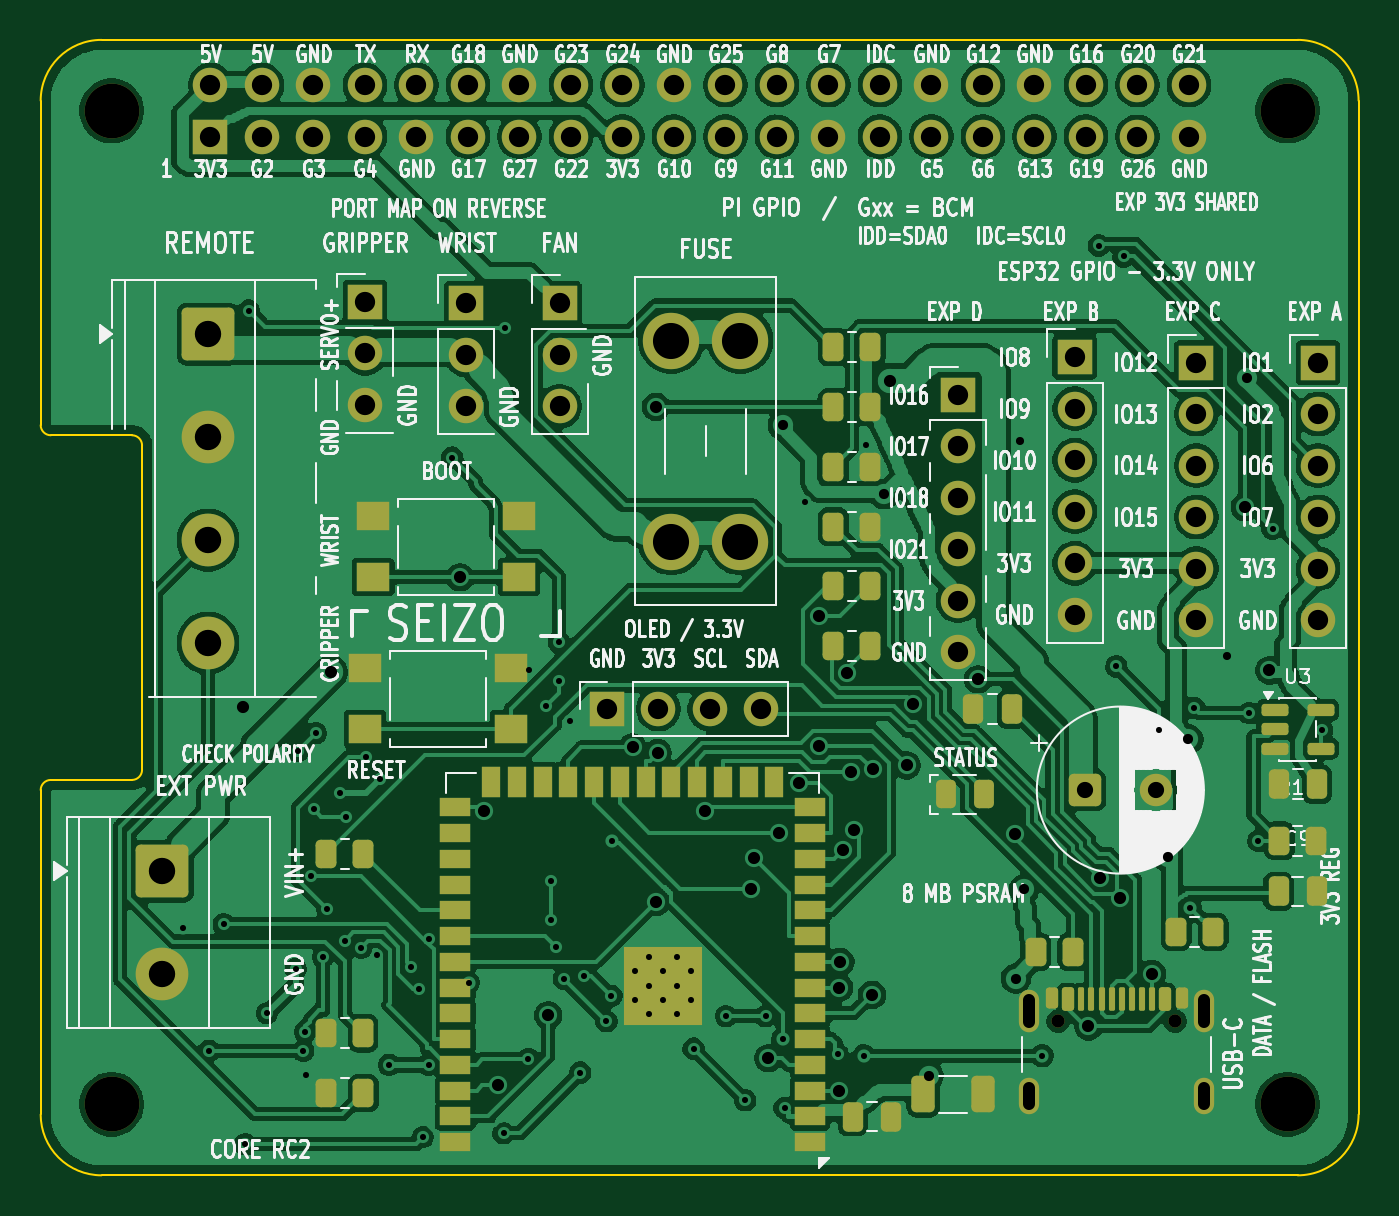
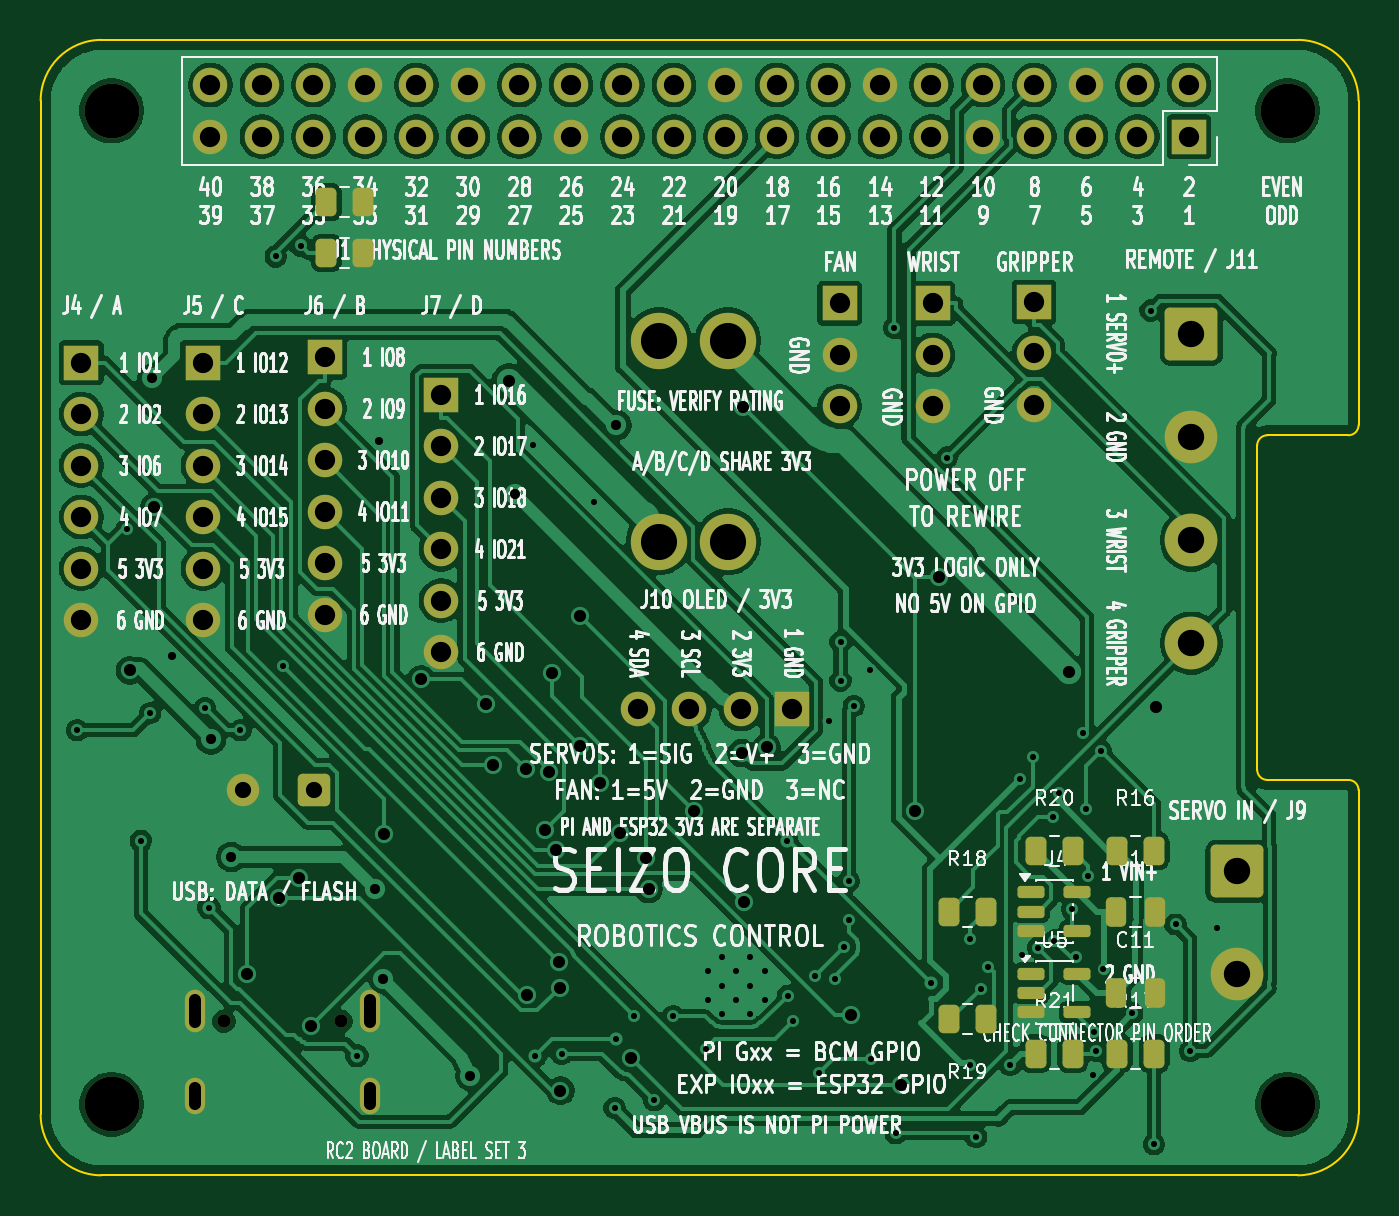
Circuit board: 9 layer files. Board 65.0 x 56.0 mm.
- bottom_copper: test1-B_Cu.gbl (221393 bytes)
- bottom_mask: test1-B_Mask.gbs (5957 bytes)
- bottom_silk: test1-B_Silkscreen.gbo (298788 bytes)
- outline: test1-Edge_Cuts.gm1 (1570 bytes)
- top_copper: test1-F_Cu.gtl (306611 bytes)
- top_mask: test1-F_Mask.gts (9357 bytes)
- top_silk: test1-F_Silkscreen.gto (247916 bytes)
- drill: test1-NPTH.drl (500 bytes)
- drill: test1-PTH.drl (4528 bytes)

=== bottom_copper: test1-B_Cu.gbl (221393 bytes, source omitted) ===
=== bottom_mask: test1-B_Mask.gbs ===
%TF.GenerationSoftware,KiCad,Pcbnew,10.0.7*%
%TF.CreationDate,2026-10-31T13:40:53-07:00*%
%TF.ProjectId,test1,74657374-312e-46b6-9963-61645f706362,RC2-NOT-RELEASED*%
%TF.SameCoordinates,Original*%
%TF.FileFunction,Soldermask,Bot*%
%TF.FilePolarity,Negative*%
%FSLAX46Y46*%
G04 Gerber Fmt 4.6, Leading zero omitted, Abs format (unit mm)*
G04 Created by KiCad (PCBNEW 10.0.7) date 2026-10-31 13:40:53*
%MOMM*%
%LPD*%
G01*
G04 APERTURE LIST*
G04 Aperture macros list*
%AMRoundRect*
0 Rectangle with rounded corners*
0 $1 Rounding radius*
0 $2 $3 $4 $5 $6 $7 $8 $9 X,Y pos of 4 corners*
0 Add a 4 corners polygon primitive as box body*
4,1,4,$2,$3,$4,$5,$6,$7,$8,$9,$2,$3,0*
0 Add four circle primitives for the rounded corners*
1,1,$1+$1,$2,$3*
1,1,$1+$1,$4,$5*
1,1,$1+$1,$6,$7*
1,1,$1+$1,$8,$9*
0 Add four rect primitives between the rounded corners*
20,1,$1+$1,$2,$3,$4,$5,0*
20,1,$1+$1,$4,$5,$6,$7,0*
20,1,$1+$1,$6,$7,$8,$9,0*
20,1,$1+$1,$8,$9,$2,$3,0*%
G04 Aperture macros list end*
%ADD10C,2.700000*%
%ADD11R,1.700000X1.700000*%
%ADD12C,1.700000*%
%ADD13RoundRect,0.250000X-1.050000X1.050000X-1.050000X-1.050000X1.050000X-1.050000X1.050000X1.050000X0*%
%ADD14C,2.600000*%
%ADD15RoundRect,0.250000X-0.550000X-0.550000X0.550000X-0.550000X0.550000X0.550000X-0.550000X0.550000X0*%
%ADD16C,1.600000*%
%ADD17C,2.780000*%
%ADD18C,0.650000*%
%ADD19O,1.000000X2.100000*%
%ADD20O,1.000000X1.800000*%
%ADD21RoundRect,0.150000X0.512500X0.150000X-0.512500X0.150000X-0.512500X-0.150000X0.512500X-0.150000X0*%
%ADD22RoundRect,0.250000X0.262500X0.450000X-0.262500X0.450000X-0.262500X-0.450000X0.262500X-0.450000X0*%
%ADD23RoundRect,0.250000X0.250000X0.475000X-0.250000X0.475000X-0.250000X-0.475000X0.250000X-0.475000X0*%
G04 APERTURE END LIST*
D10*
%TO.C,MH2*%
X161500000Y-47500000D03*
%TD*%
D11*
%TO.C,J7*%
X145250000Y-61500000D03*
D12*
X145250000Y-64040000D03*
X145250000Y-66580000D03*
X145250000Y-69120000D03*
X145250000Y-71660000D03*
X145250000Y-74200000D03*
%TD*%
D13*
%TO.C,J9*%
X106000000Y-85000000D03*
D14*
X106000000Y-90080000D03*
%TD*%
D13*
%TO.C,J11*%
X108250000Y-58510000D03*
D14*
X108250000Y-63590000D03*
X108250000Y-68670000D03*
X108250000Y-73750000D03*
%TD*%
D15*
%TO.C,C3*%
X151500000Y-81000000D03*
D16*
X155000000Y-81000000D03*
%TD*%
D11*
%TO.C,J5*%
X157000000Y-59920000D03*
D12*
X157000000Y-62460000D03*
X157000000Y-65000000D03*
X157000000Y-67540000D03*
X157000000Y-70080000D03*
X157000000Y-72620000D03*
%TD*%
D10*
%TO.C,MH3*%
X103500000Y-96500000D03*
%TD*%
D11*
%TO.C,J4*%
X163000000Y-59920000D03*
D12*
X163000000Y-62460000D03*
X163000000Y-65000000D03*
X163000000Y-67540000D03*
X163000000Y-70080000D03*
X163000000Y-72620000D03*
%TD*%
D10*
%TO.C,MH1*%
X103500000Y-47500000D03*
%TD*%
D11*
%TO.C,J2*%
X116000000Y-56920000D03*
D12*
X116000000Y-59460000D03*
X116000000Y-62000000D03*
%TD*%
D11*
%TO.C,J6*%
X151000000Y-59650000D03*
D12*
X151000000Y-62190000D03*
X151000000Y-64730000D03*
X151000000Y-67270000D03*
X151000000Y-69810000D03*
X151000000Y-72350000D03*
%TD*%
D11*
%TO.C,J12*%
X125590000Y-57000000D03*
D12*
X125590000Y-59540000D03*
X125590000Y-62080000D03*
%TD*%
D11*
%TO.C,J10*%
X127920000Y-77000000D03*
D12*
X130460000Y-77000000D03*
X133000000Y-77000000D03*
X135540000Y-77000000D03*
%TD*%
D10*
%TO.C,MH4*%
X161500000Y-96500000D03*
%TD*%
D17*
%TO.C,F1*%
X131100000Y-68750000D03*
X134500000Y-68750000D03*
X131100000Y-58830000D03*
X134500000Y-58830000D03*
%TD*%
D11*
%TO.C,J3*%
X121000000Y-57000000D03*
D12*
X121000000Y-59540000D03*
X121000000Y-62080000D03*
%TD*%
D18*
%TO.C,J8*%
X150180000Y-92395000D03*
X155960000Y-92395000D03*
D19*
X148750000Y-91895000D03*
D20*
X148750000Y-96075000D03*
D19*
X157390000Y-91895000D03*
D20*
X157390000Y-96075000D03*
%TD*%
D11*
%TO.C,J1*%
X108370000Y-48770000D03*
D12*
X108370000Y-46230000D03*
X110910000Y-48770000D03*
X110910000Y-46230000D03*
X113450000Y-48770000D03*
X113450000Y-46230000D03*
X115990000Y-48770000D03*
X115990000Y-46230000D03*
X118530000Y-48770000D03*
X118530000Y-46230000D03*
X121070000Y-48770000D03*
X121070000Y-46230000D03*
X123610000Y-48770000D03*
X123610000Y-46230000D03*
X126150000Y-48770000D03*
X126150000Y-46230000D03*
X128690000Y-48770000D03*
X128690000Y-46230000D03*
X131230000Y-48770000D03*
X131230000Y-46230000D03*
X133770000Y-48770000D03*
X133770000Y-46230000D03*
X136310000Y-48770000D03*
X136310000Y-46230000D03*
X138850000Y-48770000D03*
X138850000Y-46230000D03*
X141390000Y-48770000D03*
X141390000Y-46230000D03*
X143930000Y-48770000D03*
X143930000Y-46230000D03*
X146470000Y-48770000D03*
X146470000Y-46230000D03*
X149010000Y-48770000D03*
X149010000Y-46230000D03*
X151550000Y-48770000D03*
X151550000Y-46230000D03*
X154090000Y-48770000D03*
X154090000Y-46230000D03*
X156630000Y-48770000D03*
X156630000Y-46230000D03*
%TD*%
D21*
%TO.C,U4*%
X116137500Y-86050000D03*
X116137500Y-87000000D03*
X116137500Y-87950000D03*
X113862500Y-87950000D03*
X113862500Y-86050000D03*
%TD*%
%TO.C,U5*%
X116137500Y-90050000D03*
X116137500Y-91000000D03*
X116137500Y-91950000D03*
X113862500Y-91950000D03*
X113862500Y-90050000D03*
%TD*%
D22*
%TO.C,R23*%
X150912500Y-52000000D03*
X149087500Y-52000000D03*
%TD*%
%TO.C,R22*%
X150912500Y-54500000D03*
X149087500Y-54500000D03*
%TD*%
%TO.C,R16*%
X111912500Y-84000000D03*
X110087500Y-84000000D03*
%TD*%
D23*
%TO.C,C10*%
X111950000Y-87000000D03*
X110050000Y-87000000D03*
%TD*%
D22*
%TO.C,R21*%
X115912500Y-94000000D03*
X114087500Y-94000000D03*
%TD*%
%TO.C,R20*%
X115912500Y-84000000D03*
X114087500Y-84000000D03*
%TD*%
%TO.C,R18*%
X120212500Y-87000000D03*
X118387500Y-87000000D03*
%TD*%
%TO.C,R19*%
X120212500Y-92300000D03*
X118387500Y-92300000D03*
%TD*%
%TO.C,R17*%
X111912500Y-94000000D03*
X110087500Y-94000000D03*
%TD*%
D23*
%TO.C,C11*%
X111950000Y-91000000D03*
X110050000Y-91000000D03*
%TD*%
M02*

=== bottom_silk: test1-B_Silkscreen.gbo (298788 bytes, source omitted) ===
=== outline: test1-Edge_Cuts.gm1 ===
%TF.GenerationSoftware,KiCad,Pcbnew,10.0.7*%
%TF.CreationDate,2026-10-31T13:40:53-07:00*%
%TF.ProjectId,test1,74657374-312e-46b6-9963-61645f706362,RC2-NOT-RELEASED*%
%TF.SameCoordinates,Original*%
%TF.FileFunction,Profile,NP*%
%FSLAX46Y46*%
G04 Gerber Fmt 4.6, Leading zero omitted, Abs format (unit mm)*
G04 Created by KiCad (PCBNEW 10.0.7) date 2026-10-31 13:40:53*
%MOMM*%
%LPD*%
G01*
G04 APERTURE LIST*
%TA.AperFunction,Profile*%
%ADD10C,0.100000*%
%TD*%
G04 APERTURE END LIST*
D10*
X100000000Y-47000000D02*
X100000000Y-63000000D01*
X100000000Y-47000000D02*
G75*
G02*
X103000000Y-44000000I3000000J0D01*
G01*
X100000000Y-81000000D02*
X100000000Y-97000000D01*
X100000000Y-81000000D02*
G75*
G02*
X100499127Y-80500001I500000J0D01*
G01*
X100500000Y-63500000D02*
G75*
G02*
X100000000Y-63000000I0J500000D01*
G01*
X100500000Y-63500000D02*
X104500000Y-63500000D01*
X103000000Y-100000000D02*
G75*
G02*
X100000000Y-97000000I0J3000000D01*
G01*
X103000000Y-100000000D02*
X162000000Y-100000000D01*
X104500000Y-63500000D02*
G75*
G02*
X105000000Y-64000000I0J-500000D01*
G01*
X104500000Y-80500000D02*
X100500000Y-80500000D01*
X105000000Y-64000000D02*
X105000000Y-80000000D01*
X105000000Y-80000000D02*
G75*
G02*
X104500000Y-80500000I-500000J0D01*
G01*
X162000000Y-44000000D02*
X103000000Y-44000000D01*
X162000000Y-44000000D02*
G75*
G02*
X165000000Y-47000000I0J-3000000D01*
G01*
X165000000Y-97000000D02*
G75*
G02*
X162000000Y-100000000I-3000000J0D01*
G01*
X165000000Y-97000000D02*
X165000000Y-47000000D01*
M02*

=== top_copper: test1-F_Cu.gtl (306611 bytes, source omitted) ===
=== top_mask: test1-F_Mask.gts (9357 bytes, source omitted) ===
=== top_silk: test1-F_Silkscreen.gto (247916 bytes, source omitted) ===
=== drill: test1-NPTH.drl ===
M48
; DRILL file KiCad 10.0.7 date 2026-10-31T13:40:54
; FORMAT={-:-/ absolute / metric / decimal}
; #@! TF.CreationDate,2026-10-31T13:40:54-07:00
; #@! TF.GenerationSoftware,Kicad,Pcbnew,10.0.7
; #@! TF.FileFunction,NonPlated,1,2,NPTH
FMAT,2
METRIC
; #@! TA.AperFunction,NonPlated,NPTH,ComponentDrill
T1C0.650
; #@! TA.AperFunction,NonPlated,NPTH,ComponentDrill
T2C2.700
%
G90
G05
T1
X150.18Y-92.395
X155.96Y-92.395
T2
X103.5Y-47.5
X103.5Y-96.5
X161.5Y-47.5
X161.5Y-96.5
M30

=== drill: test1-PTH.drl ===
M48
; DRILL file KiCad 10.0.7 date 2026-10-31T13:40:54
; FORMAT={-:-/ absolute / metric / decimal}
; #@! TF.CreationDate,2026-10-31T13:40:54-07:00
; #@! TF.GenerationSoftware,Kicad,Pcbnew,10.0.7
; #@! TF.FileFunction,Plated,1,2,PTH
FMAT,2
METRIC
; #@! TA.AperFunction,Plated,PTH,ViaDrill
T1C0.300
; #@! TA.AperFunction,Plated,PTH,ComponentDrill
T2C0.300
; #@! TA.AperFunction,Plated,PTH,ViaDrill
T3C0.400
; #@! TA.AperFunction,Plated,PTH,ViaDrill
T4C0.500
; #@! TA.AperFunction,Plated,PTH,ViaDrill
T5C0.600
; #@! TA.AperFunction,Plated,PTH,ComponentDrill
T6C0.600
; #@! TA.AperFunction,Plated,PTH,ComponentDrill
T7C0.800
; #@! TA.AperFunction,Plated,PTH,ComponentDrill
T8C1.000
; #@! TA.AperFunction,Plated,PTH,ComponentDrill
T9C1.300
; #@! TA.AperFunction,Plated,PTH,ComponentDrill
T10C1.780
%
G90
G05
T1
X107.0Y-87.8
X108.298Y-93.861
X109.027Y-87.617
X110.087Y-98.471
X110.254Y-57.351
X111.16Y-92.009
X112.58Y-89.826
X112.701Y-79.076
X112.948Y-93.861
X113.05Y-92.928
X113.1Y-95.05
X113.352Y-85.237
X113.46Y-81.954
X113.583Y-78.194
X113.92Y-89.235
X114.121Y-86.861
X114.776Y-81.136
X115.003Y-88.421
X115.063Y-82.313
X115.806Y-88.772
X116.055Y-79.373
X116.6Y-89.15
X116.715Y-80.476
X117.183Y-94.552
X118.257Y-89.71
X118.644Y-90.794
X118.856Y-98.11
X119.141Y-94.552
X119.158Y-88.343
X120.3Y-64.6
X121.1Y-90.5
X122.827Y-97.924
X122.893Y-58.21
X124.053Y-94.261
X124.1Y-75.1
X124.9Y-76.85
X125.15Y-85.5
X125.15Y-87.4
X125.4Y-88.75
X125.55Y-73.7
X125.55Y-75.6
X125.8Y-90.3
X126.1Y-77.6
X126.61Y-94.936
X126.8Y-90.15
X127.9Y-92.4
X128.15Y-91.15
X128.2Y-83.5
X132.2Y-93.75
X133.8Y-92.15
X134.75Y-96.3
X135.75Y-92.15
X136.6Y-93.3
X136.69Y-96.684
X137.7Y-66.8
X139.3Y-94.0
X140.6Y-94.1
X140.7Y-64.0
X149.4Y-94.1
X152.182Y-54.141
X153.05Y-74.9
X153.408Y-54.679
X155.15Y-78.05
X156.7Y-86.8
X156.9Y-76.95
X159.6Y-77.2
X160.056Y-83.5
X160.761Y-68.111
X163.2Y-78.05
T2
X129.295Y-89.94
X129.295Y-91.34
X129.995Y-89.24
X129.995Y-90.64
X129.995Y-92.04
X130.695Y-89.94
X130.695Y-91.34
X131.395Y-89.24
X131.395Y-90.64
X131.395Y-92.04
X132.095Y-89.94
X132.095Y-91.34
T3
X148.3Y-63.8
X158.5Y-74.4
T4
X136.6Y-63.0
X141.6Y-66.4
X143.8Y-95.1
X148.1Y-90.3
X148.5Y-85.9
X155.6Y-84.3
X156.6Y-78.5
X159.5Y-60.7
T5
X110.0Y-76.9
X114.3Y-75.2
X120.683Y-70.5
X121.858Y-82.014
X122.544Y-95.56
X125.028Y-92.114
X129.19Y-78.897
X130.325Y-86.528
X130.342Y-62.1
X130.43Y-79.174
X132.781Y-82.009
X135.015Y-85.883
X135.161Y-84.335
X135.886Y-94.226
X136.403Y-83.106
X137.407Y-80.629
X138.398Y-78.834
X138.401Y-72.429
X139.361Y-95.82
X139.379Y-90.74
X139.442Y-89.47
X139.561Y-83.964
X139.781Y-75.205
X139.951Y-80.107
X140.108Y-82.945
X140.999Y-91.1
X141.058Y-79.98
X141.9Y-60.8
X142.713Y-79.784
X143.043Y-76.738
X146.232Y-75.533
X148.074Y-83.167
X151.677Y-92.65
X152.27Y-85.353
X153.225Y-86.313
X154.82Y-90.069
X159.396Y-67.047
X160.6Y-75.1
T7
X151.5Y-81.0
X155.0Y-81.0
T8
X108.37Y-46.23
X108.37Y-48.77
X110.91Y-46.23
X110.91Y-48.77
X113.45Y-46.23
X113.45Y-48.77
X115.99Y-46.23
X115.99Y-48.77
X116.0Y-56.92
X116.0Y-59.46
X116.0Y-62.0
X118.53Y-46.23
X118.53Y-48.77
X121.0Y-57.0
X121.0Y-59.54
X121.0Y-62.08
X121.07Y-46.23
X121.07Y-48.77
X123.61Y-46.23
X123.61Y-48.77
X125.59Y-57.0
X125.59Y-59.54
X125.59Y-62.08
X126.15Y-46.23
X126.15Y-48.77
X127.92Y-77.0
X128.69Y-46.23
X128.69Y-48.77
X130.46Y-77.0
X131.23Y-46.23
X131.23Y-48.77
X133.0Y-77.0
X133.77Y-46.23
X133.77Y-48.77
X135.54Y-77.0
X136.31Y-46.23
X136.31Y-48.77
X138.85Y-46.23
X138.85Y-48.77
X141.39Y-46.23
X141.39Y-48.77
X143.93Y-46.23
X143.93Y-48.77
X145.25Y-61.5
X145.25Y-64.04
X145.25Y-66.58
X145.25Y-69.12
X145.25Y-71.66
X145.25Y-74.2
X146.47Y-46.23
X146.47Y-48.77
X149.01Y-46.23
X149.01Y-48.77
X151.0Y-59.65
X151.0Y-62.19
X151.0Y-64.73
X151.0Y-67.27
X151.0Y-69.81
X151.0Y-72.35
X151.55Y-46.23
X151.55Y-48.77
X154.09Y-46.23
X154.09Y-48.77
X156.63Y-46.23
X156.63Y-48.77
X157.0Y-59.92
X157.0Y-62.46
X157.0Y-65.0
X157.0Y-67.54
X157.0Y-70.08
X157.0Y-72.62
X163.0Y-59.92
X163.0Y-62.46
X163.0Y-65.0
X163.0Y-67.54
X163.0Y-70.08
X163.0Y-72.62
T9
X106.0Y-85.0
X106.0Y-90.08
X108.25Y-58.51
X108.25Y-63.59
X108.25Y-68.67
X108.25Y-73.75
T10
X131.1Y-58.83
X131.1Y-68.75
X134.5Y-58.83
X134.5Y-68.75
T6
X148.75Y-91.345G85X148.75Y-92.445
G05
X148.75Y-95.675G85X148.75Y-96.475
G05
X157.39Y-91.345G85X157.39Y-92.445
G05
X157.39Y-95.675G85X157.39Y-96.475
G05
M30
